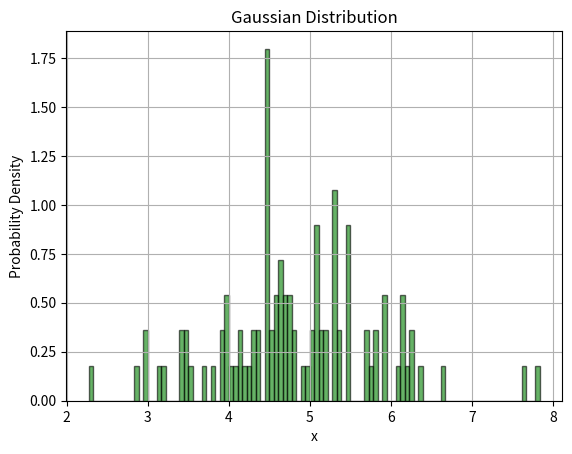

The matplotlib source for this figure:
import numpy as np
import matplotlib.pyplot as plt

def generate_gaussian_distribution(mean, std_dev, num_points=1000):
    """
    Generate a Gaussian distribution with given mean and standard deviation using NumPy's inbuilt function.

    Parameters:
    mean (float): The mean of the Gaussian distribution.
    std_dev (float): The standard deviation of the Gaussian distribution.
    num_points (int): The number of points to generate. Default is 1000.

    Returns:
    data (numpy.ndarray): The generated Gaussian distribution data.
    """
    data = np.random.normal(loc=mean, scale=std_dev, size=num_points)
    return data

# Example usage:
mean = 5
std_dev = 1
num_points = 100
data = generate_gaussian_distribution(mean, std_dev, num_points)

# Plotting the Gaussian distribution
plt.hist(data, bins=100, density=True, alpha=0.6, color='g', edgecolor='black')

plt.title(f'Gaussian Distribution')
plt.xlabel('x')
plt.ylabel('Probability Density')
plt.grid(True)
plt.show()
